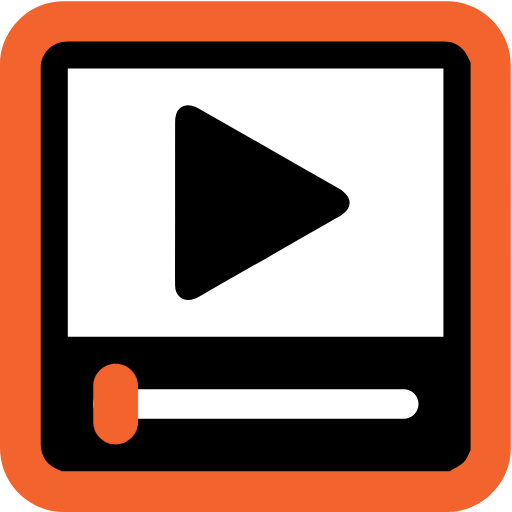
t = 0.00 s
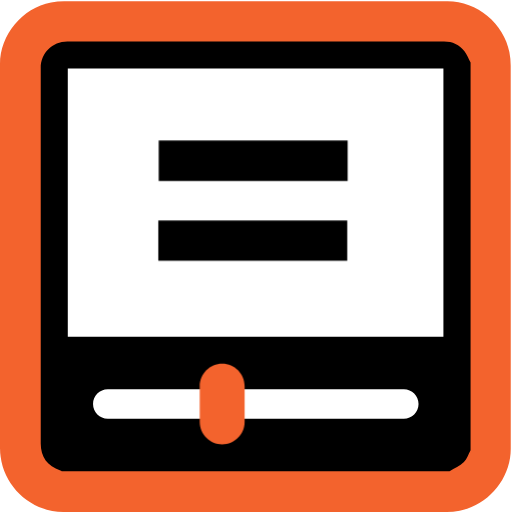
t = 1.90 s
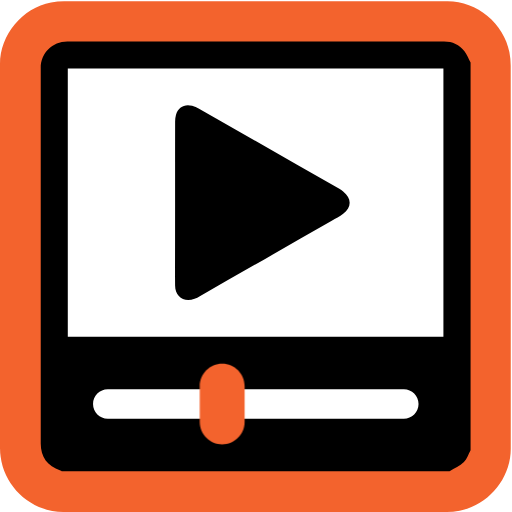
t = 3.50 s
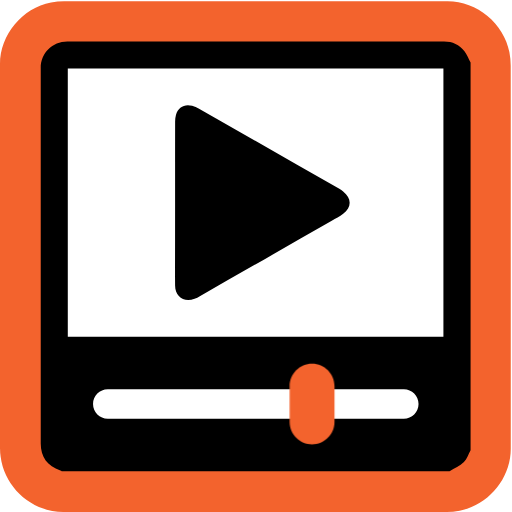
t = 5.00 s
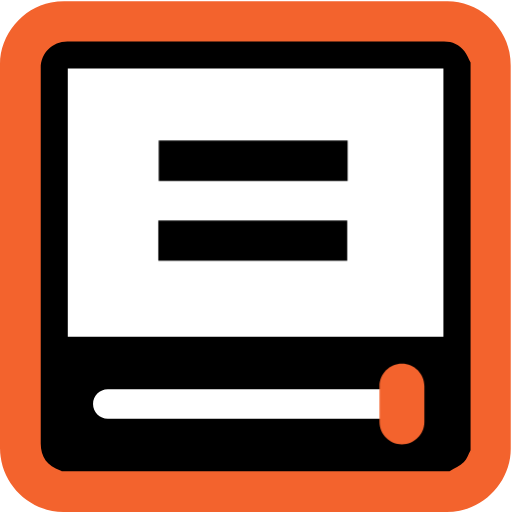
t = 6.50 s
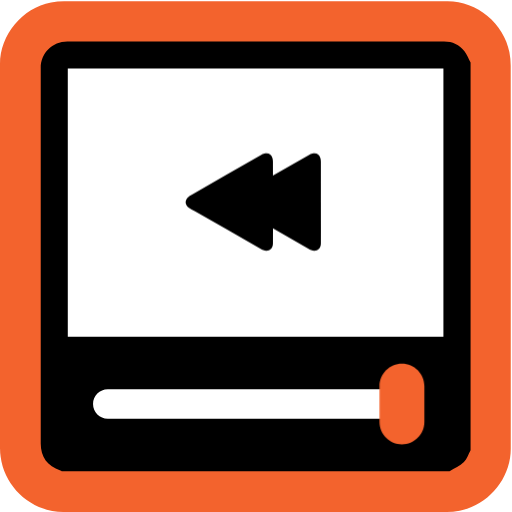
t = 8.20 s

The animated SVG that drew these frames (rendered in a browser with its animation timeline set to each time). Animation: 4 CSS @keyframes rules; one cycle of 10.00 s, repeats indefinitely.

<svg id="multimedia" xmlns="http://www.w3.org/2000/svg" viewBox="0 0 769 769" width="500" height="500" shape-rendering="geometricPrecision" text-rendering="geometricPrecision">
  <style>
    @keyframes slider_f_o{0%,35%{fill-opacity:1;animation-timing-function:step-end}19%,65%{fill-opacity:0;animation-timing-function:step-end}to{fill-opacity:0}}@keyframes play_animation__to{0%,to{transform:translate(.194403px,0)}19%,35%{transform:translate(40.194403px,0)}65%,82%{transform:translate(107.694403px,0)}}@keyframes pause_animation_c_o{0%,35%,82%{opacity:0;animation-timing-function:step-end}19%,65%{opacity:1;animation-timing-function:step-end}to{opacity:0}}@keyframes rewind_animation_c_o{0%{opacity:0;animation-timing-function:step-end}82%{opacity:1;animation-timing-function:step-end}to{opacity:1}}#slider{animation:slider_f_o 10000ms linear infinite normal forwards}#play_animation{animation:play_animation__to 10000ms linear infinite normal forwards}#pause_animation{animation:pause_animation_c_o 10000ms linear infinite normal forwards}#rewind_animation{animation:rewind_animation_c_o 10000ms linear infinite normal forwards}
  </style>
  <g id="background" transform="matrix(4 0 0 4 -887.96 -2344.006)">
    <path id="square" d="M413.77 682.38v72.19c0 11.03-8.32 21.11-19.18 23.18-1.61.31-3.27.48-4.9.48-47.97.03-95.93.02-143.9.02-11.76 0-22.02-9.02-23.56-20.72a23.27 23.27 0 01-.23-3.12c-.01-48.09-.01-96.18-.01-144.26 0-11.03 8.32-21.12 19.18-23.18 1.61-.31 3.27-.48 4.9-.48 48.01-.02 96.02-.02 144.02-.02 11.03 0 21.13 8.33 23.18 19.18.3 1.61.48 3.27.48 4.9.03 23.94.02 47.89.02 71.83z" fill="#F3632D" stroke="none" stroke-width="1"/>
  </g>
  <g id="player" transform="matrix(4 0 0 4 -889.218 -2342.924)">
    <path id="player_frame" d="M399 609.17v145.67c-.81 1.49-1.33 3.28-2.49 4.39-1.53 1.45-3.57 2.35-5.39 3.49H245.48c-.17-.11-.33-.25-.52-.31-4.85-1.59-7.36-5.03-7.36-10.11V611.26c0-5.61 4.35-9.97 9.97-9.97 47.16 0 94.32 0 141.48-.01 3.16 0 5.76 1.22 7.66 3.66.98 1.25 1.54 2.81 2.29 4.23z" fill="#000" stroke="none" stroke-width="1"/>
    <path id="player_window" d="M247.76 712.17H388.8V611.46H247.76v100.71z" fill="#FFF" stroke="none" stroke-width="1"/>
    <path id="slider" d="M288.05 661.76c0-10.14-.01-20.27.01-30.41 0-.83.09-1.68.31-2.47.82-2.87 3.2-4.22 6.08-3.42.9.25 1.78.63 2.59 1.09 17.57 10.02 35.12 20.05 52.68 30.09.5.29.99.6 1.44.96 3.23 2.54 3.27 5.94.01 8.42-1.33 1.01-2.83 1.78-4.29 2.62-16.51 9.44-33.02 18.88-49.54 28.31-.64.36-1.28.73-1.96.98-3.97 1.5-7.29-.73-7.33-4.97-.05-5.78-.01-11.55-.01-17.33.01-4.63.01-9.25.01-13.87z" fill="#000" stroke="none" stroke-width="1"/>
    <path id="slider_bar" d="M373.92 742.96H262.77c-3.04 0-5.53-2.49-5.53-5.53s2.49-5.53 5.53-5.53h111.16c3.04 0 5.53 2.49 5.53 5.53s-2.49 5.53-5.54 5.53z" fill="#FFF" stroke="none" stroke-width="1"/>
    <g id="play_animation" transform="translate(.194)">
      <path id="play" d="M265.53 752.59c-4.63 0-8.42-3.79-8.42-8.42V730.7c0-4.63 3.79-8.42 8.42-8.42s8.42 3.79 8.42 8.42v13.47c0 4.63-3.79 8.42-8.42 8.42z" fill="#F3632D" stroke="none" stroke-width="1"/>
    </g>
    <g id="pause_animation" opacity="0" fill="#000" fill-rule="evenodd" stroke="none" stroke-width="3" stroke-linejoin="round">
      <rect id="pause1" width="70.945" height="15.135" rx="0" ry="7.567" transform="translate(281.888 638.515)"/>
      <rect id="pause2" width="70.945" height="15.135" rx="0" ry="7.567" transform="translate(281.73 668.515)"/>
    </g>
    <g id="rewind_animation" opacity="0" fill="#000" stroke="none" stroke-width=".5">
      <path id="rewind1" d="M342.774 661.571c0-5.07.005-10.135-.005-15.205 0-.415-.045-.84-.155-1.235-.41-1.435-1.6-2.11-3.04-1.71-.45.125-.89.315-1.295.545-8.785 5.01-17.56 10.025-26.34 15.045-.25.145-.495.3-.72.48-1.615 1.27-1.635 2.97-.005 4.21.665.505 1.415.89 2.145 1.31 8.255 4.72 16.51 9.44 24.77 14.155.32.18.64.365.98.49 1.985.75 3.645-.365 3.665-2.485.025-2.89.005-5.775.005-8.665-.005-2.315-.005-4.625-.005-6.935z"/>
      <path id="rewind2" d="M324.774 661.571c0-5.07.005-10.135-.005-15.205 0-.415-.045-.84-.155-1.235-.41-1.435-1.6-2.11-3.04-1.71-.45.125-.89.315-1.295.545-8.785 5.01-17.56 10.025-26.34 15.045-.25.145-.495.3-.72.48-1.615 1.27-1.635 2.97-.005 4.21.665.505 1.415.89 2.145 1.31 8.255 4.72 16.51 9.44 24.77 14.155.32.18.64.365.98.49 1.985.75 3.645-.365 3.665-2.485.025-2.89.005-5.775.005-8.665-.005-2.315-.005-4.625-.005-6.935z"/>
    </g>
  </g>
</svg>
